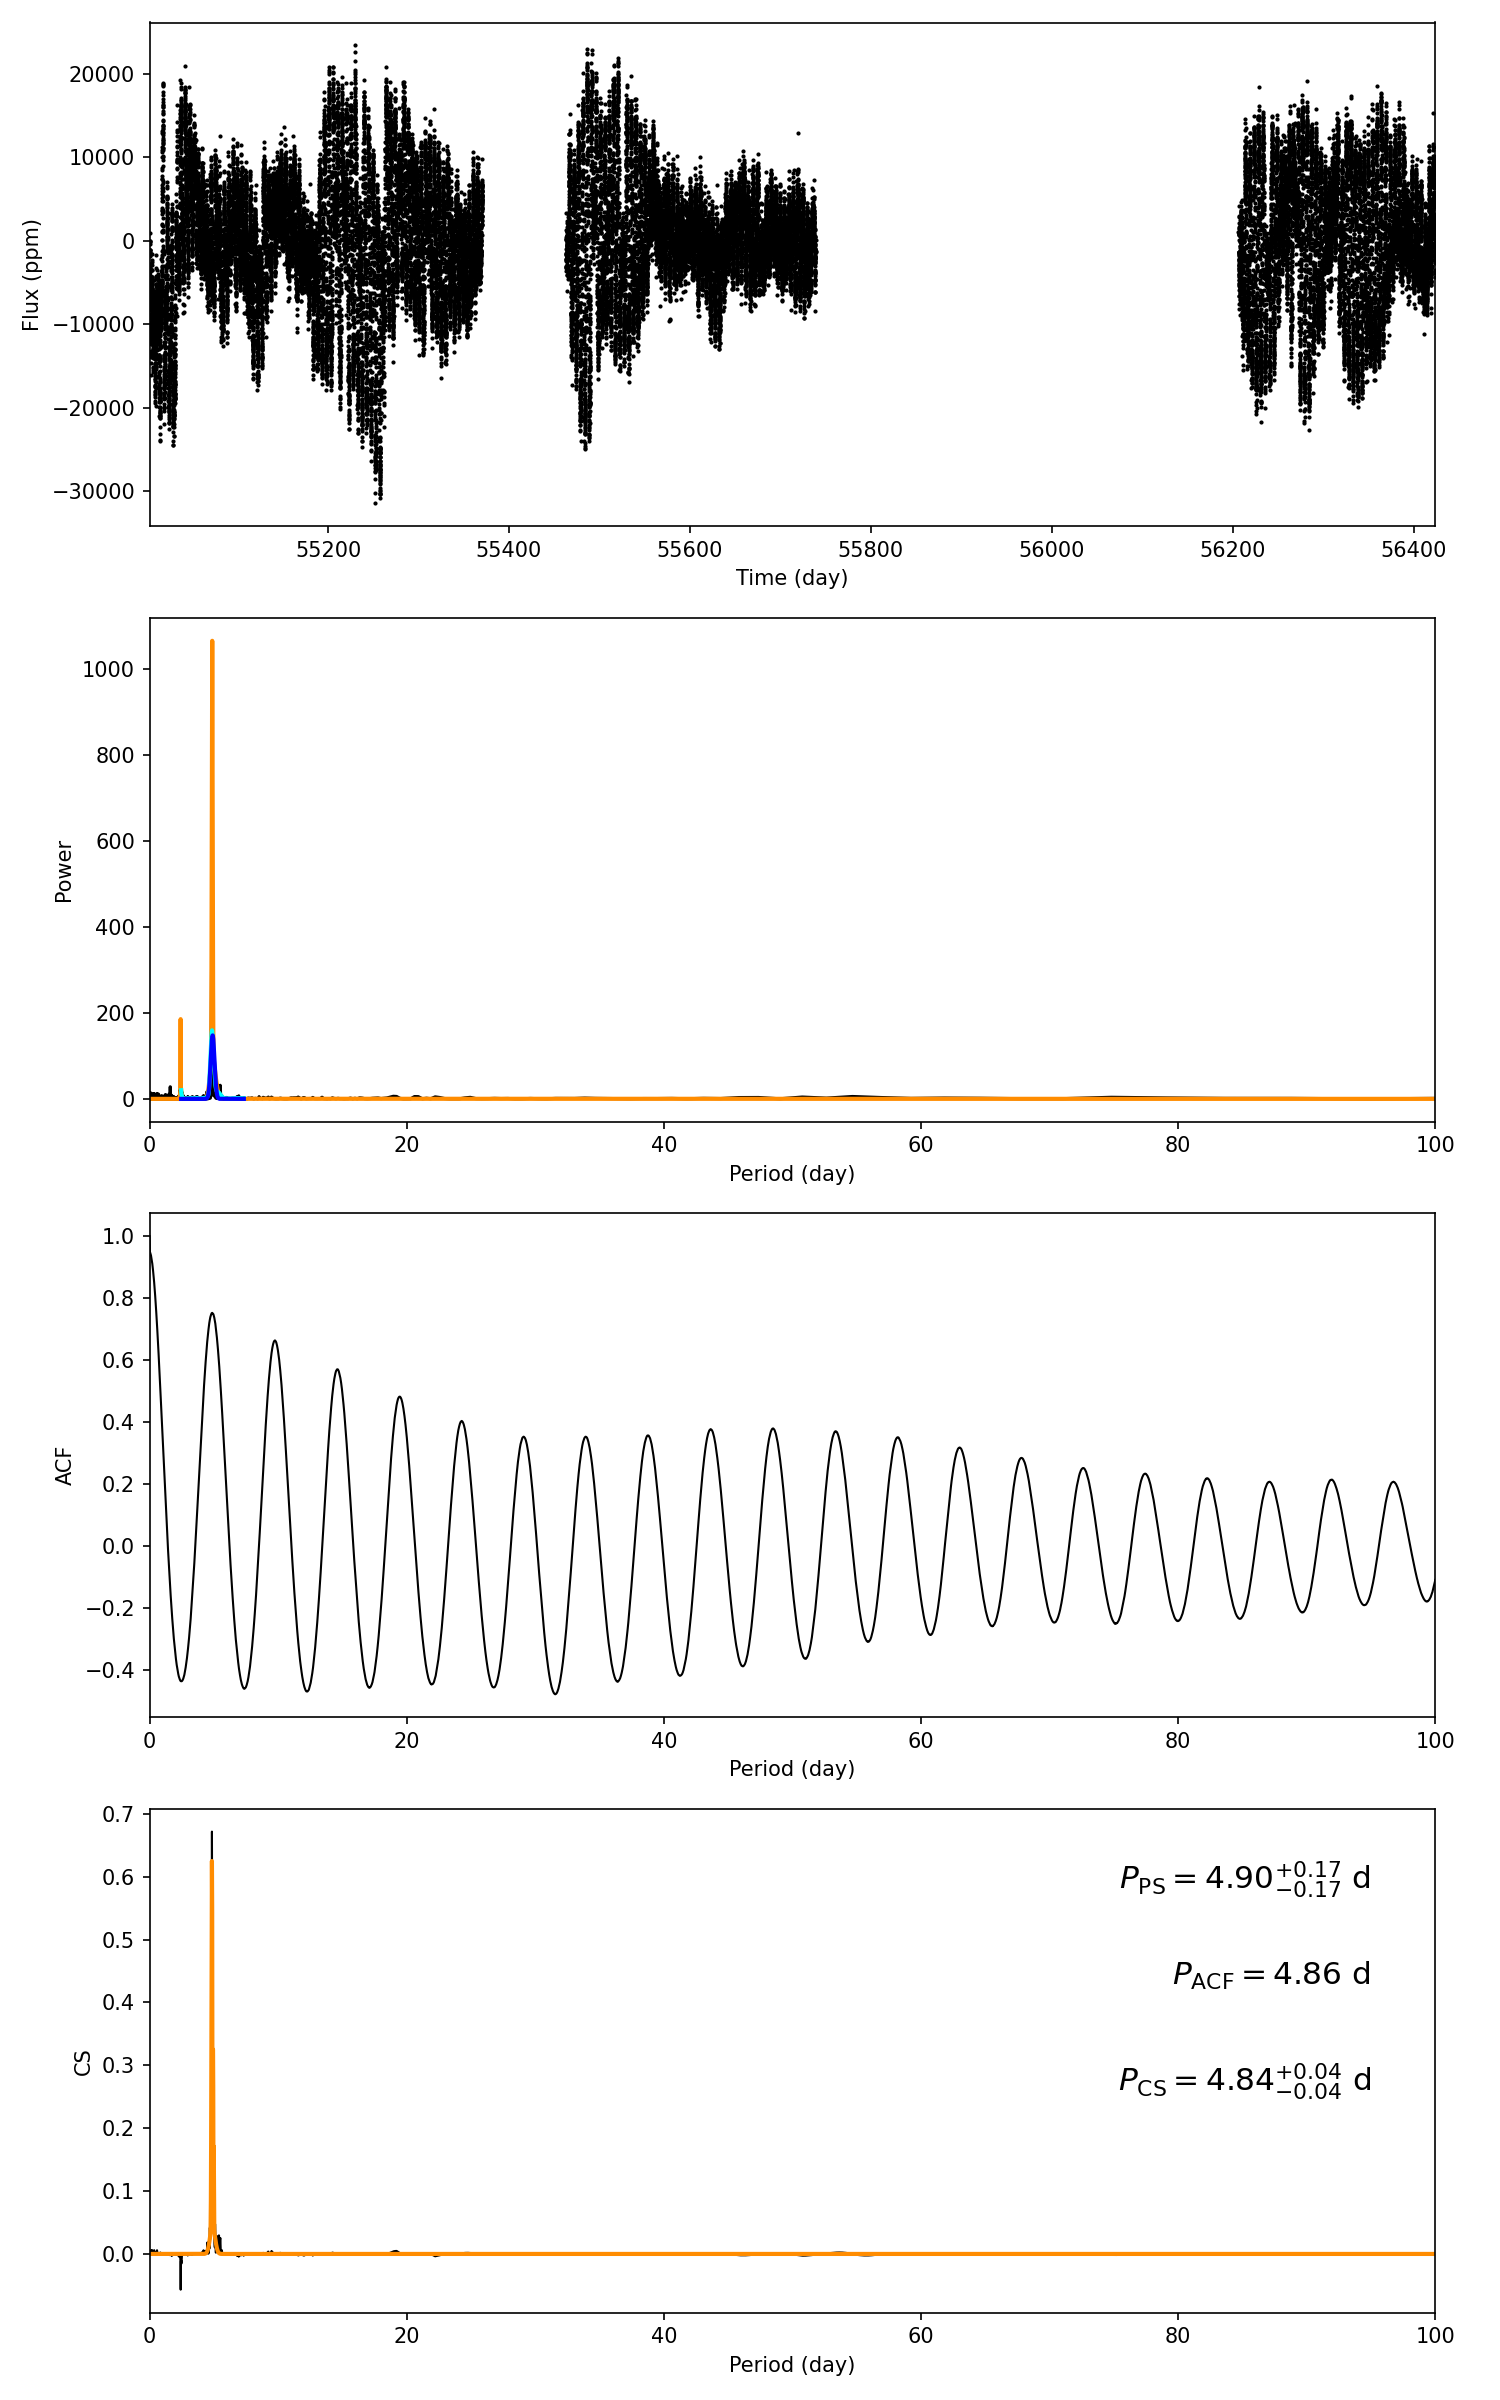

Source data for this figure (header and first rows):
target_id, prot_ps, prot_acf, prot_cs, e_prot_ps, E_prot_ps, e_prot_acf, E_prot_acf, e_prot_cs, E_prot_cs, sph_ps, sph_acf, sph_cs, e_sph_ps, e_sph_acf, e_sph_cs, h_ps, fa_prob_ps, hacf, gacf, hcs
5112402, 4.9, 4.863, 4.843, 0.1739, 0.1739, -1.0, -1.0, 0.04318, 0.04318, 6398, 6371, 6521, 2748, 2732, 2636, 704.6, 1.021416409442535e-306, 1.182, 0.7417, 0.6718
